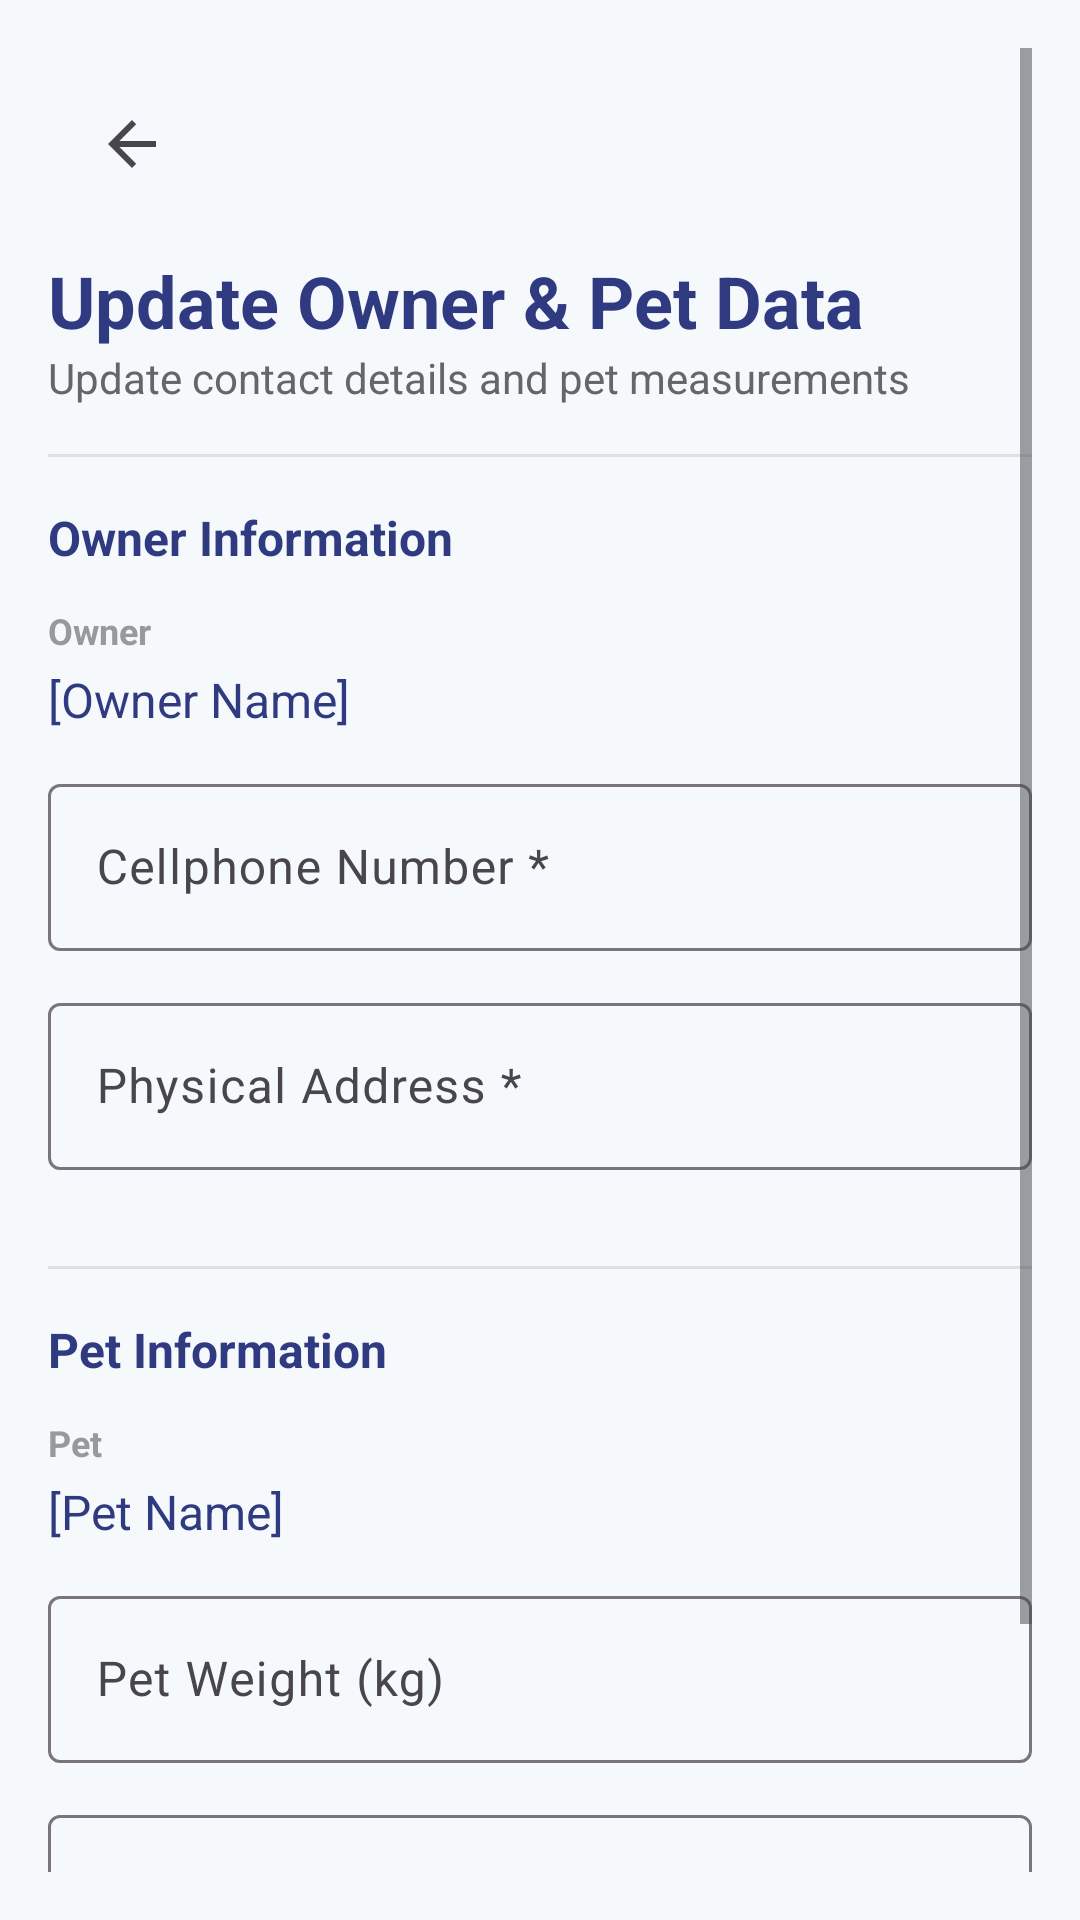

Produce the Android XML layout that renders to this screen, including the resource entries it uses.
<!-- AndroidManifest.xml: application theme Theme.TheLoopPrototype -->
<!-- res/layout/fragment_update_owner_pet.xml -->
<?xml version="1.0" encoding="utf-8"?>
<ScrollView xmlns:android="http://schemas.android.com/apk/res/android"
    xmlns:app="http://schemas.android.com/apk/res-auto"
    android:layout_width="match_parent"
    android:layout_height="match_parent"
    android:background="@color/said_background"
    android:padding="16dp">

    <LinearLayout
        android:layout_width="match_parent"
        android:layout_height="wrap_content"
        android:orientation="vertical">

        
        <com.google.android.material.appbar.MaterialToolbar
            android:id="@+id/btnBack"
            android:layout_width="match_parent"
            android:layout_height="wrap_content"
            app:navigationIcon="?attr/homeAsUpIndicator"
            app:navigationContentDescription="Back"
            android:layout_marginBottom="4dp" />

        
        <LinearLayout
            android:layout_width="match_parent"
            android:layout_height="wrap_content"
            android:orientation="vertical"
            android:layout_marginBottom="16dp">

            <TextView
                android:layout_width="match_parent"
                android:layout_height="wrap_content"
                android:text="Update Owner &amp; Pet Data"
                android:textSize="24sp"
                android:textStyle="bold"
                android:textColor="@color/said_accent" />

            <TextView
                android:layout_width="match_parent"
                android:layout_height="wrap_content"
                android:text="Update contact details and pet measurements"
                android:textSize="14sp"
                android:textColor="#666666" />

        </LinearLayout>

        
        <View
            android:layout_width="match_parent"
            android:layout_height="1dp"
            android:background="#E0E0E0"
            android:layout_marginBottom="16dp" />

        
        <TextView
            android:layout_width="match_parent"
            android:layout_height="wrap_content"
            android:text="Owner Information"
            android:textSize="16sp"
            android:textStyle="bold"
            android:textColor="@color/said_accent"
            android:layout_marginBottom="12dp" />

        
        <TextView
            android:layout_width="match_parent"
            android:layout_height="wrap_content"
            android:text="Owner"
            android:textSize="12sp"
            android:textColor="#999999"
            android:textStyle="bold"
            android:layout_marginBottom="4dp" />

        <TextView
            android:id="@+id/tvOwnerName"
            android:layout_width="match_parent"
            android:layout_height="wrap_content"
            android:text="[Owner Name]"
            android:textSize="16sp"
            android:textColor="@color/said_accent"
            android:layout_marginBottom="12dp" />

        
        <com.google.android.material.textfield.TextInputLayout
            android:layout_width="match_parent"
            android:layout_height="wrap_content"
            android:layout_marginBottom="12dp"
            app:boxBackgroundMode="outline">

            <com.google.android.material.textfield.TextInputEditText
                android:id="@+id/etUpdatePhone"
                android:layout_width="match_parent"
                android:layout_height="wrap_content"
                android:hint="Cellphone Number *"
                android:inputType="phone" />

        </com.google.android.material.textfield.TextInputLayout>

        
        <com.google.android.material.textfield.TextInputLayout
            android:layout_width="match_parent"
            android:layout_height="wrap_content"
            android:layout_marginBottom="16dp"
            app:boxBackgroundMode="outline">

            <com.google.android.material.textfield.TextInputEditText
                android:id="@+id/etUpdateAddress"
                android:layout_width="match_parent"
                android:layout_height="wrap_content"
                android:hint="Physical Address *"
                android:inputType="textPostalAddress" />

        </com.google.android.material.textfield.TextInputLayout>

        
        <View
            android:layout_width="match_parent"
            android:layout_height="1dp"
            android:background="#E0E0E0"
            android:layout_marginVertical="16dp" />

        
        <TextView
            android:layout_width="match_parent"
            android:layout_height="wrap_content"
            android:text="Pet Information"
            android:textSize="16sp"
            android:textStyle="bold"
            android:textColor="@color/said_accent"
            android:layout_marginBottom="12dp" />

        
        <TextView
            android:layout_width="match_parent"
            android:layout_height="wrap_content"
            android:text="Pet"
            android:textSize="12sp"
            android:textColor="#999999"
            android:textStyle="bold"
            android:layout_marginBottom="4dp" />

        <TextView
            android:id="@+id/tvPetName"
            android:layout_width="match_parent"
            android:layout_height="wrap_content"
            android:text="[Pet Name]"
            android:textSize="16sp"
            android:textColor="@color/said_accent"
            android:layout_marginBottom="12dp" />

        
        <com.google.android.material.textfield.TextInputLayout
            android:layout_width="match_parent"
            android:layout_height="wrap_content"
            android:layout_marginBottom="12dp"
            app:boxBackgroundMode="outline"
            app:endIconMode="clear_text">

            <com.google.android.material.textfield.TextInputEditText
                android:id="@+id/etUpdateWeight"
                android:layout_width="match_parent"
                android:layout_height="wrap_content"
                android:hint="Pet Weight (kg)"
                android:inputType="numberDecimal" />

        </com.google.android.material.textfield.TextInputLayout>

        
        <com.google.android.material.textfield.TextInputLayout
            android:layout_width="match_parent"
            android:layout_height="wrap_content"
            android:layout_marginBottom="16dp"
            app:boxBackgroundMode="outline"
            app:endIconMode="clear_text">

            <com.google.android.material.textfield.TextInputEditText
                android:id="@+id/etUpdateHeight"
                android:layout_width="match_parent"
                android:layout_height="wrap_content"
                android:hint="Pet Height (cm)"
                android:inputType="numberDecimal" />

        </com.google.android.material.textfield.TextInputLayout>

        
        <com.google.android.material.button.MaterialButton
            android:id="@+id/btnSaveChanges"
            android:layout_width="match_parent"
            android:layout_height="56dp"
            android:text="Save"
            android:textSize="16sp"
            android:textStyle="bold"
            android:textColor="#FFFFFF"
            android:backgroundTint="@color/said_primary"
            android:layout_marginTop="8dp"
            style="@style/Widget.Material3.Button" />

    </LinearLayout>

</ScrollView>
<!-- resources referenced by this layout -->
<resources>
  <color name="said_accent">#303A80</color>
  <color name="said_background">#F5F9FC</color>
  <color name="said_primary">#1C9DD9</color>
  <style name="Theme.TheLoopPrototype" parent="Theme.Material3.DayNight.NoActionBar">
          
          <item name="colorPrimary">@color/said_primary</item>
          <item name="colorPrimaryDark">@color/said_primary_dark</item>
          <item name="colorOnPrimary">@color/said_white</item>
  
          <item name="colorSecondary">@color/said_accent</item>
          <item name="colorOnSecondary">@color/said_white</item>
          <item name="colorTertiary">@color/said_primary_dark</item>
          <item name="colorPrimaryContainer">@color/said_primary</item>
          <item name="colorSecondaryContainer">@color/said_accent</item>
  
          <item name="android:windowBackground">@color/said_background</item>
          <item name="android:statusBarColor">@color/said_primary_dark</item>
      </style>
  <color name="said_primary_dark">#064F94</color>
  <color name="said_white">#FFFFFF</color>
</resources>
